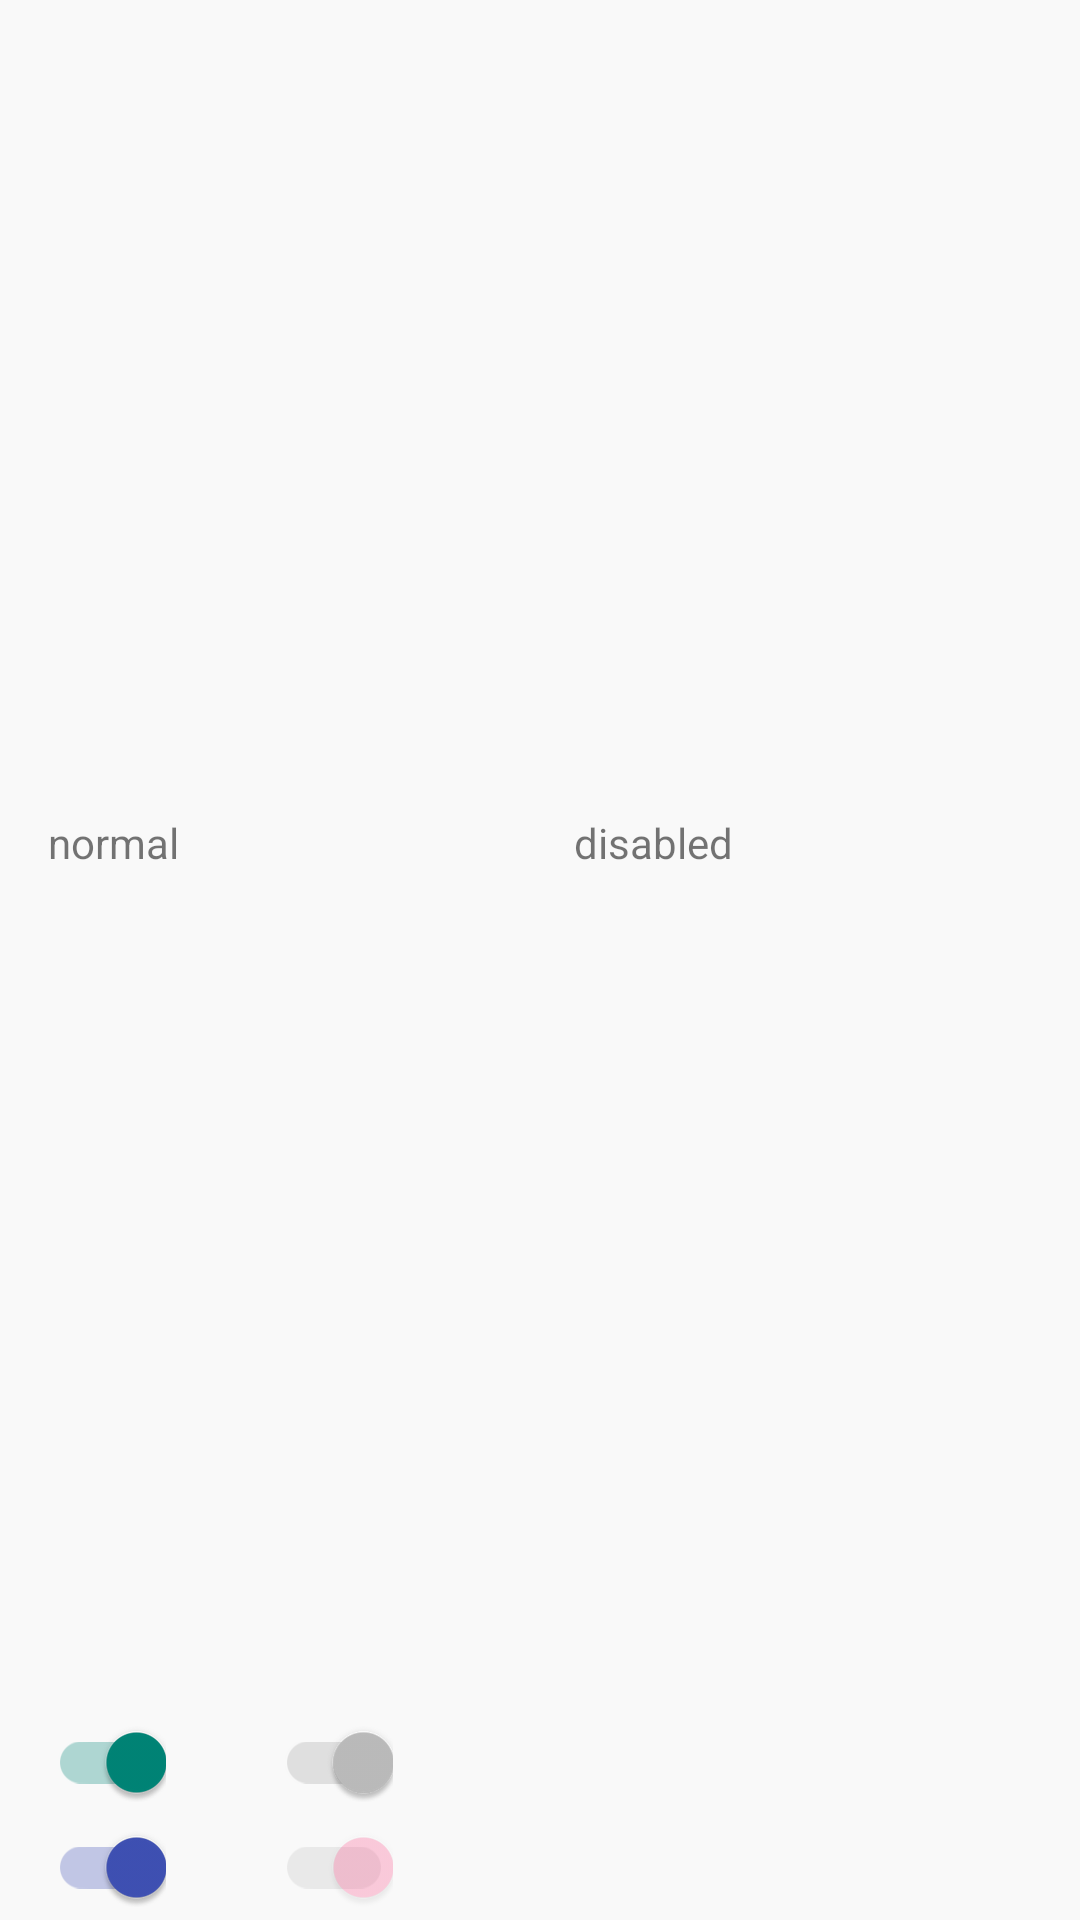

Reconstruct the res/layout file that produces this screen, plus the resources it refers to.
<!-- AndroidManifest.xml: application theme Theme.MaterialDoc -->
<!-- res/layout/ac_switch.xml -->
<?xml version="1.0" encoding="utf-8"?>
<GridLayout
    xmlns:android="http://schemas.android.com/apk/res/android"
    android:layout_width="wrap_content"
    android:layout_height="wrap_content"
    android:layout_gravity="center"
    android:alignmentMode="alignBounds"
    android:columnCount="2">

    <TextView
        android:layout_width="wrap_content"
        android:layout_height="wrap_content"
        android:layout_gravity="center"
        android:layout_marginBottom="8dp"
        android:layout_marginRight="16dp"
        android:layout_marginLeft="16dp"
        android:text="@string/normal"/>

    <TextView
        android:layout_width="wrap_content"
        android:layout_height="wrap_content"
        android:layout_gravity="center"
        android:layout_marginBottom="8dp"
        android:layout_marginRight="16dp"
        android:layout_marginLeft="16dp"
        android:text="@string/disabled"/>

    <android.support.v7.widget.SwitchCompat
        android:layout_width="wrap_content"
        android:layout_height="wrap_content"
        android:layout_margin="4dp"
        android:checked="true"/>

    <android.support.v7.widget.SwitchCompat
        android:layout_width="wrap_content"
        android:layout_height="wrap_content"
        android:layout_margin="4dp"
        android:checked="true"
        android:enabled="false"/>

    <android.support.v7.widget.SwitchCompat
        android:layout_width="wrap_content"
        android:layout_height="wrap_content"
        android:layout_margin="4dp"
        android:checked="true"
        android:theme="@style/MySwitch"/>

    <android.support.v7.widget.SwitchCompat
        android:layout_width="wrap_content"
        android:layout_height="wrap_content"
        android:layout_margin="4dp"
        android:checked="true"
        android:enabled="false"
        android:theme="@style/MySwitch"/>

</GridLayout>
<!-- resources referenced by this layout -->
<resources>
  <string name="disabled">disabled</string>
  <string name="normal">normal</string>
  <style name="MySwitch" parent="Theme.AppCompat.Light">
          
          <item name="colorControlActivated">@color/indigo</item>
  
          
          <item name="colorSwitchThumbNormal">@color/pink</item>
  
          
          <item name="android:colorForeground">@color/grey_400</item>
      </style>
  <style name="Theme.MaterialDoc" parent="Theme.AppCompat.Light.DarkActionBar">
          <item name="colorPrimaryDark">@color/petrol_200</item>
          <item name="colorPrimary">@color/petrol_100</item>
          <item name="android:windowBackground">@color/bg_color</item>
      </style>
  <color name="indigo">#3F51B5</color>
  <color name="pink">#FF4081</color>
  <color name="grey_400">#606060</color>
  <color name="petrol_200">#008192</color>
  <color name="petrol_100">#00BAD1</color>
  <color name="bg_color">#F9F9F9</color>
</resources>
